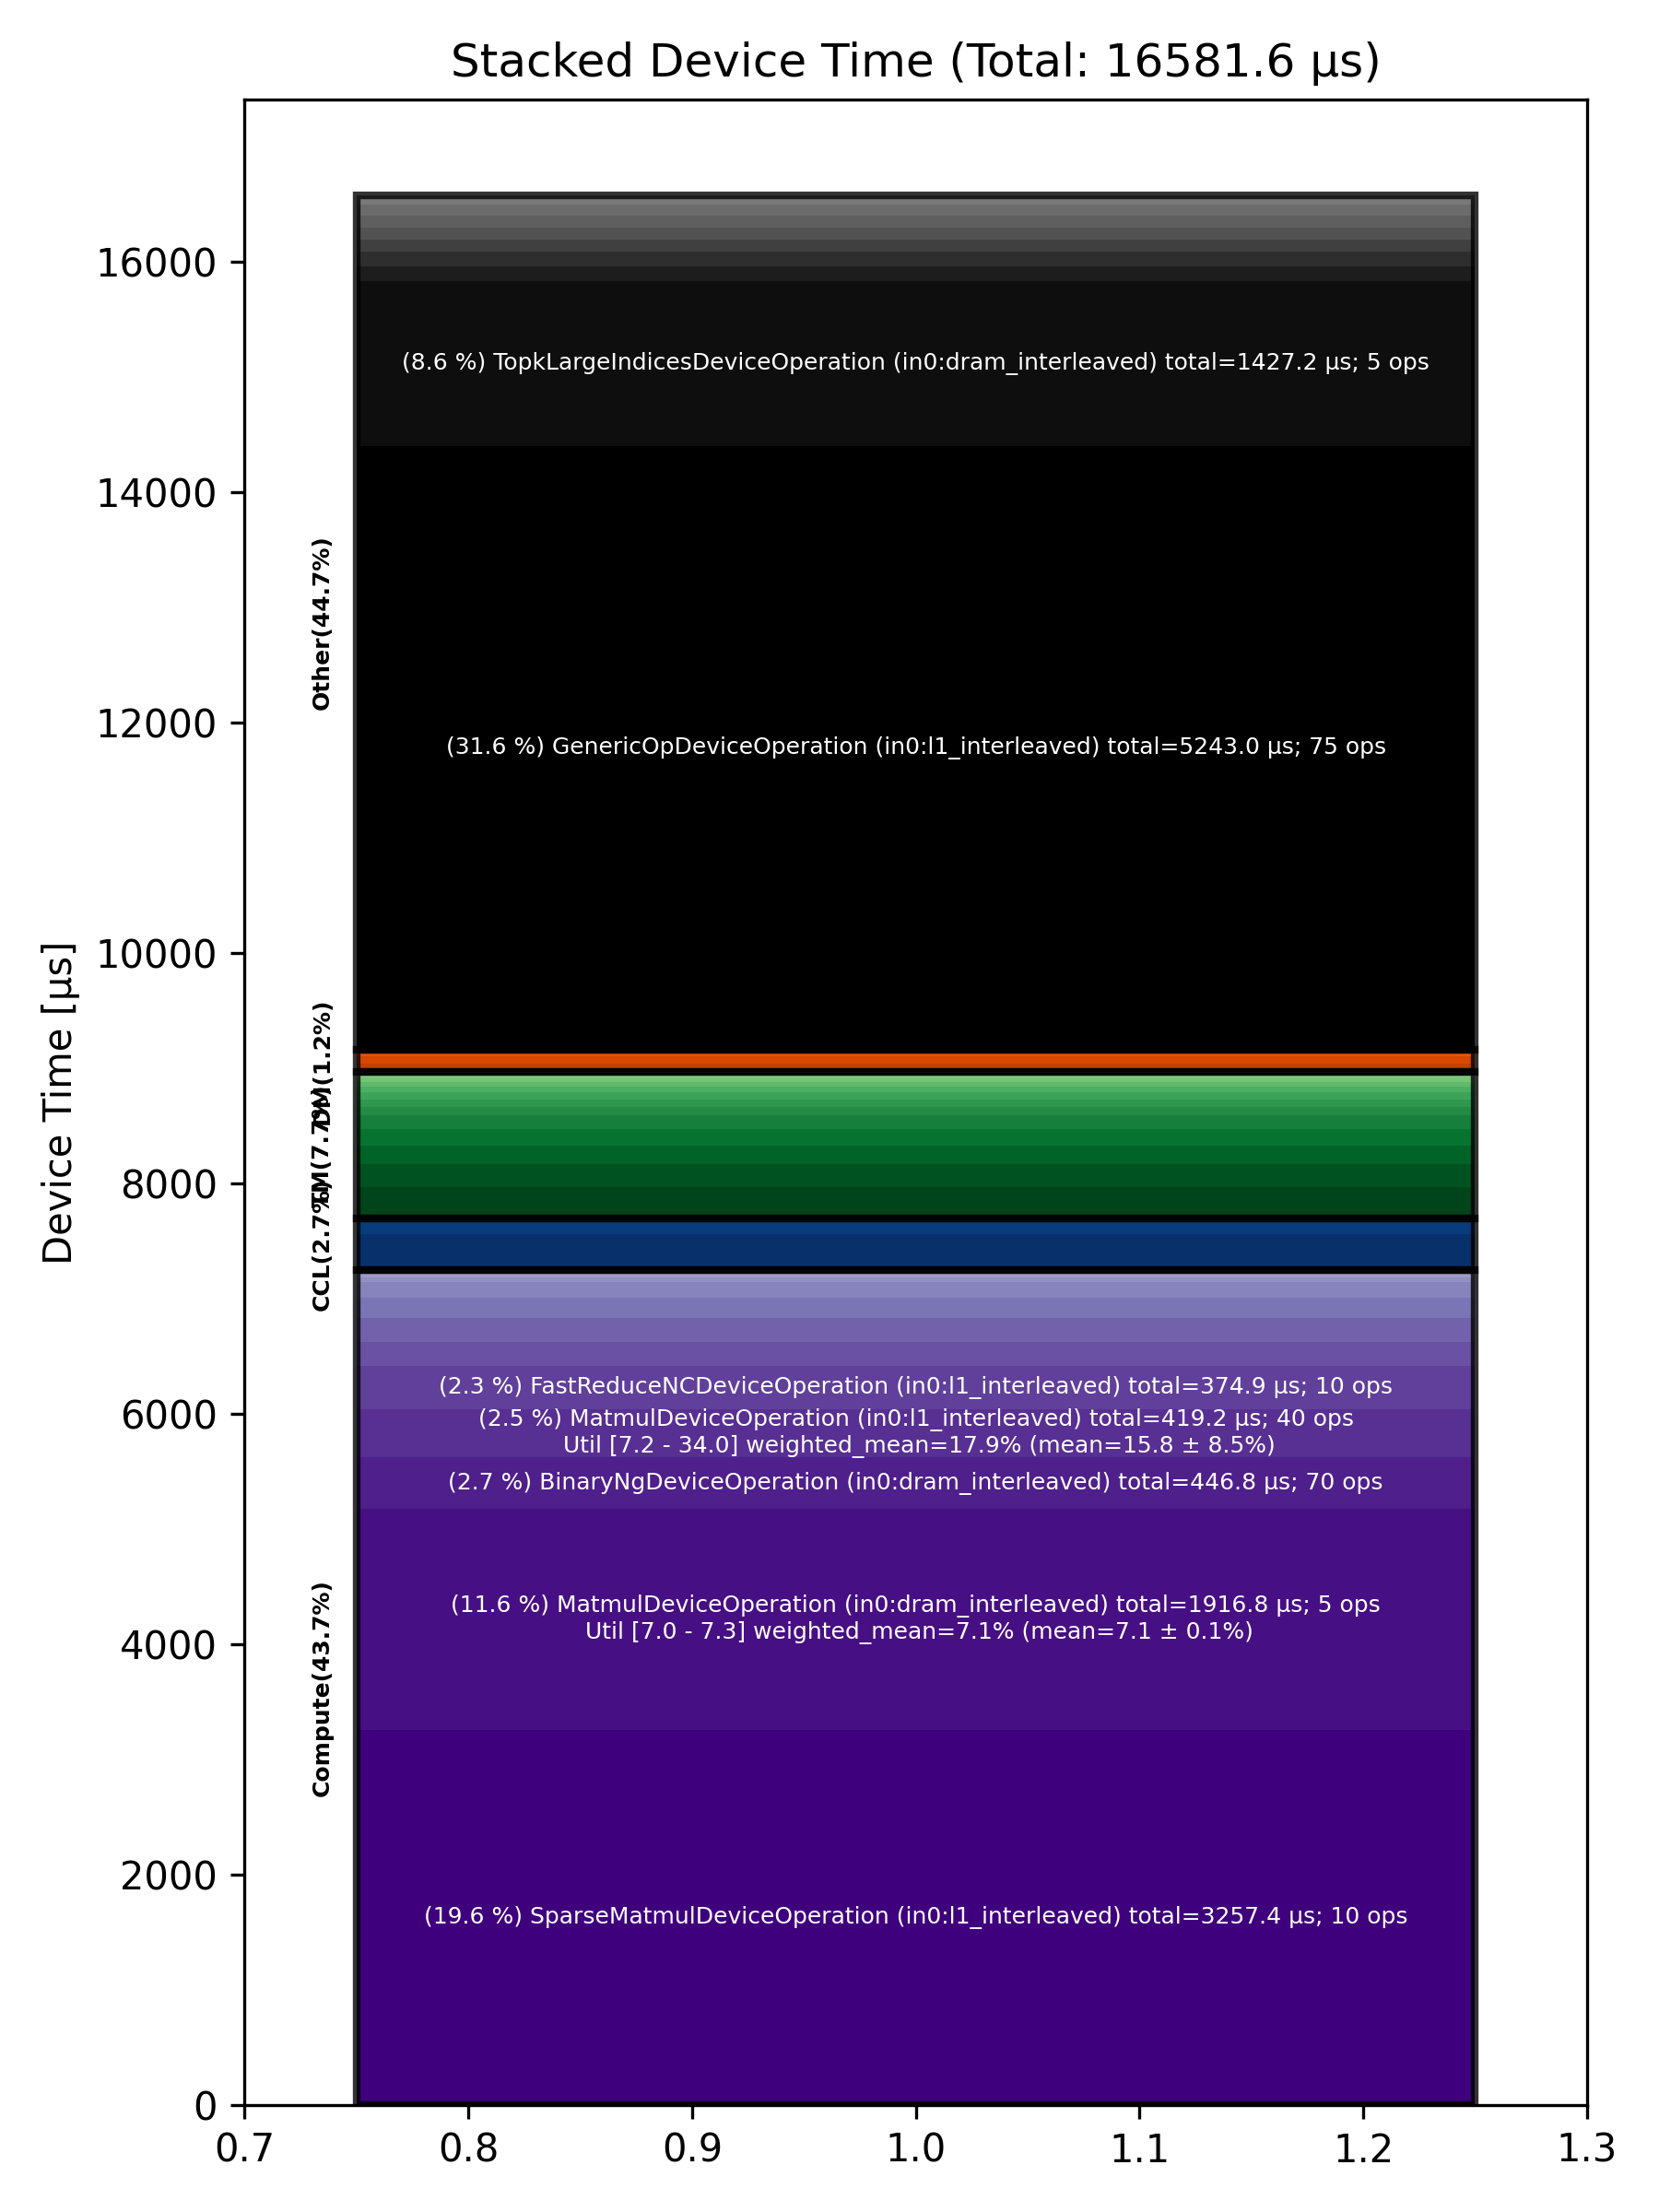

The data file committed next to this chart (first rows):
Total % [%], Op Code, Device Time Sum [μs], Op Count, Op Category, Min FLOPs [%], Max FLOPs [%], Mean FLOPs [%], Std FLOPs [%], Weighted Mean FLOPs [%]
31.62, GenericOpDeviceOperation (in0:l1_interle…, 5243, 75, Other, , , , , 
19.64, SparseMatmulDeviceOperation (in0:l1_inte…, 3257, 10, Compute, , , , , 
11.56, MatmulDeviceOperation (in0:dram_interlea…, 1917, 5, Compute, 7.03, 7.32, 7.11, 0.12, 7.11
8.61, TopkLargeIndicesDeviceOperation (in0:dra…, 1427, 5, Other, , , , , 
2.69, BinaryNgDeviceOperation (in0:dram_interl…, 446.8, 70, Compute, , , , , 
2.53, MatmulDeviceOperation (in0:l1_interleave…, 419.2, 40, Compute, 7.19, 34.00, 15.76, 8.49, 17.91
2.26, FastReduceNCDeviceOperation (in0:l1_inte…, 374.9, 10, Compute, , , , , 
1.88, AllReduceAsyncDeviceOperation (in0:width…, 311.4, 20, CCL, , , , , 
1.66, TilizeWithValPaddingDeviceOperation (in0…, 275.6, 5, TM, , , , , 
1.28, BinaryNgDeviceOperation (in0:l1_interlea…, 212, 35, Compute, , , , , 
1.25, SdpaDecodeDeviceOperation (in0:dram_inte…, 207.9, 5, Compute, , , , , 
1.20, ReshapeViewDeviceOperation (in0:l1_inter…, 199.4, 30, TM, , , , , 
1.06, LayerNormDeviceOperation (in0:l1_interle…, 176.3, 15, Compute, , , , , 
0.95, PadDeviceOperation (in0:dram_interleaved…, 156.8, 5, TM, , , , , 
0.89, ReshapeViewDeviceOperation (in0:dram_int…, 148, 10, TM, , , , , 
0.81, AllGatherDeviceOperation (in0:dram_inter…, 133.8, 10, CCL, , , , , 
0.81, TopkRoutePrepDeviceOperation (in0:dram_i…, 133.7, 5, Other, , , , , 
0.80, LayerNormDeviceOperation (in0:width_shar…, 132.6, 20, Compute, , , , , 
0.74, MinimalMatmulDeviceOperation (in0:l1_int…, 122.4, 10, Other, 5.52, 6.43, 6.22, 0.35, 6.20
0.69, SliceDeviceOperation (in0:l1_interleaved…, 114.8, 110, TM, , , , , 
0.66, SamplingDeviceOperation (in0:dram_interl…, 109.4, 5, Other, , , , , 
0.63, TopkRouteFinishDeviceOperation (in0:dram…, 104.7, 5, Other, , , , , 
0.60, RotaryEmbeddingIndexedDeviceOperation (i…, 99.34, 10, Other, , , , , 
0.57, ManualSeedDeviceOperation (in0:dram_inte…, 93.96, 5, Other, , , , , 
0.46, InterleavedToShardedDeviceOperation (in0…, 76.38, 45, DM, , , , , 
0.46, TypecastDeviceOperation (in0:dram_interl…, 76.29, 30, TM, , , , , 
0.41, TransposeDeviceOperation (in0:l1_interle…, 67.33, 15, TM, , , , , 
0.36, TilizeWithValPaddingDeviceOperation (in0…, 59.74, 10, TM, , , , , 
0.35, ShardedToInterleavedDeviceOperation (in0…, 57.45, 20, DM, , , , , 
0.33, PagedFusedUpdateCacheDeviceOperation (in…, 54.47, 5, Other, , , , , 
0.31, ConcatDeviceOperation (in0:l1_interleave…, 52.09, 10, TM, , , , , 
0.24, TransposeDeviceOperation (in0:dram_inter…, 40.01, 5, TM, , , , , 
0.24, EmbeddingsDeviceOperation (in0:dram_inte…, 39.74, 15, Compute, , , , , 
0.23, TypecastDeviceOperation (in0:l1_interlea…, 38.56, 25, TM, , , , , 
0.22, ShardedToInterleavedDeviceOperation (in0…, 36.25, 30, DM, , , , , 
0.20, BinaryNgDeviceOperation (in0:width_shard…, 33.02, 20, Compute, , , , , 
0.16, GeneralizedMoeGateDeviceOperation (in0:h…, 27.24, 10, Other, , , , , 
0.15, ReduceDeviceOperation (in0:dram_interlea…, 24.77, 10, Compute, , , , , 
0.13, UntilizeDeviceOperation (in0:dram_interl…, 21.57, 5, TM, , , , , 
0.08, CopyDeviceOperation (in0:l1_interleaved), 13.35, 5, DM, , , , , 
0.07, NlpCreateHeadsDeviceOperation (in0:l1_in…, 12.42, 5, TM, , , , , 
0.07, NLPConcatHeadsDeviceOperation (in0:dram_…, 10.99, 5, TM, , , , , 
0.06, InterleavedToShardedDeviceOperation (in0…, 10.21, 5, DM, , , , , 
0.05, UnaryDeviceOperation (in0:dram_interleav…, 7.56, 5, Compute, , , , , 
0.03, PlusOneDeviceOperation (in0:dram_interle…, 4.74, 5, Other, , , , , 
